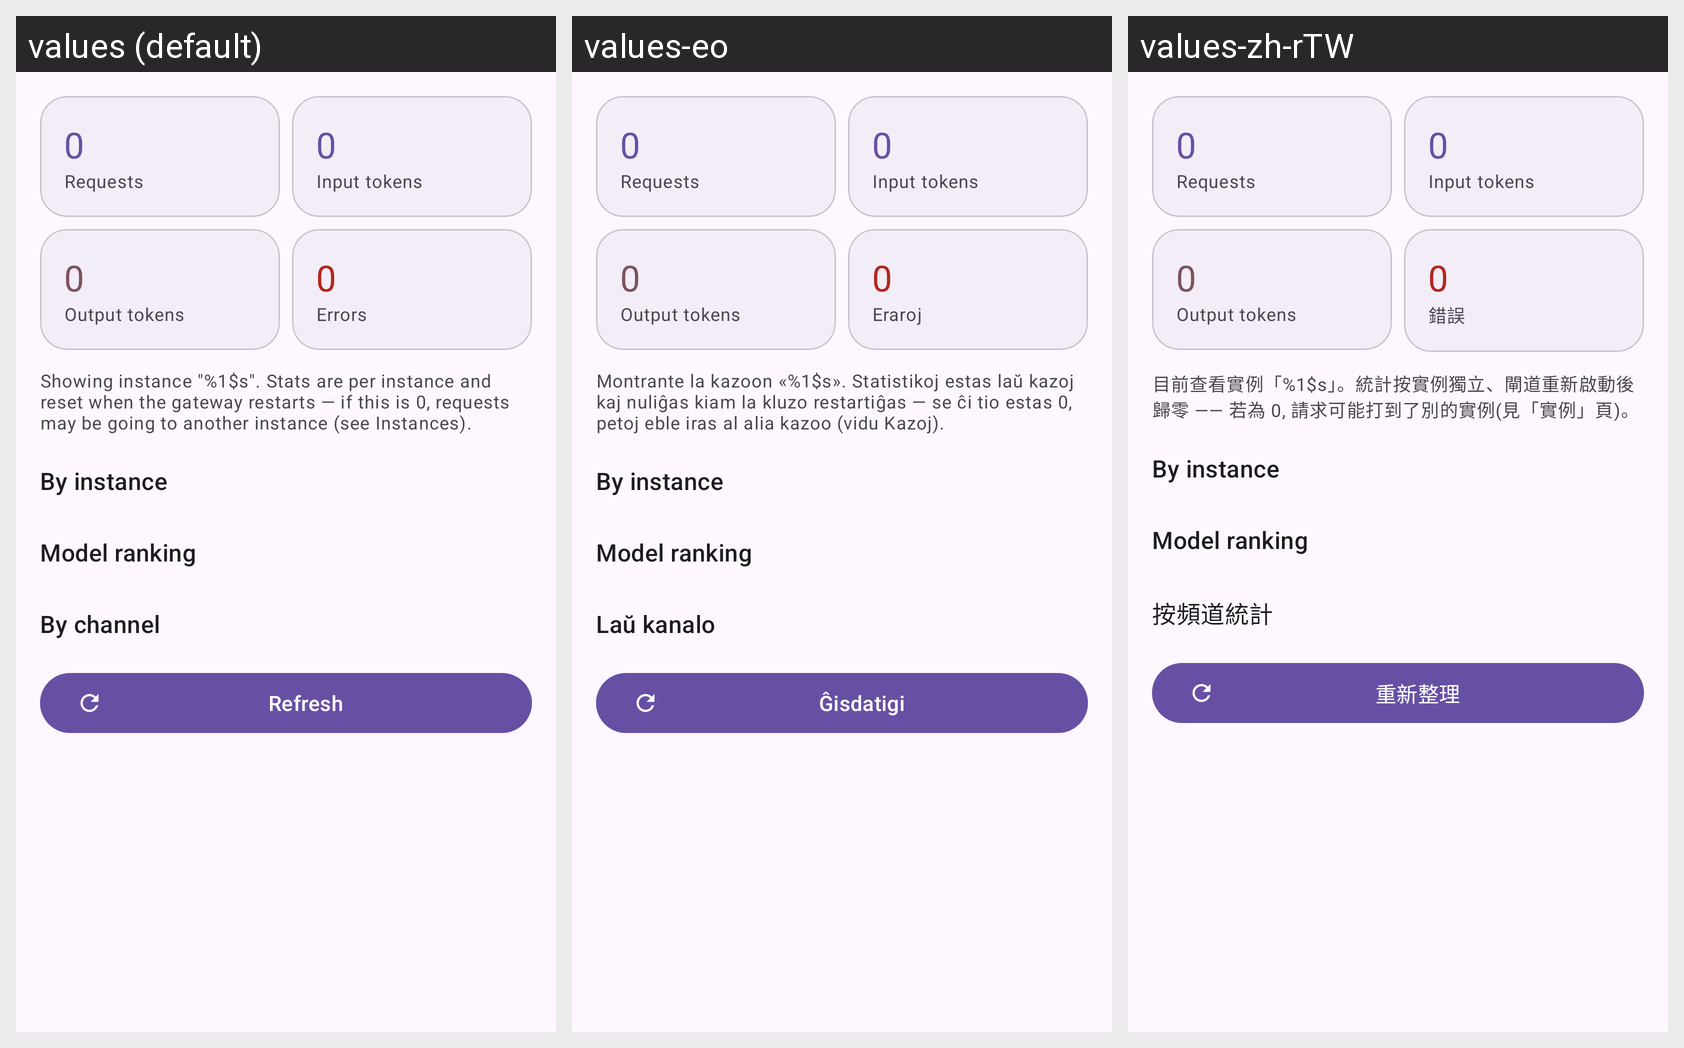

For this localized Android screen grid, give each drawn string resource with its value in every locale shown.
Android screen res/layout/fragment_stats.xml rendered under 3 locales, left to right: values (default), values-eo, values-zh-rTW. Device: Nexus 5 (rendered at 1080×1920; each locale shown at half size, 540×960, under a caption strip naming it); theme Theme.AIGateway.
Other locales in the repository, not shown: values-es, values-fr, values-ja, values-ko, values-ru, values-zh-rCN.
Strings drawn on this screen, with the default value and each locale's value (text and hints the layout hard-codes, and strings that could not be matched under every locale, appear in the picture but are not listed):

st_requests
  values: Requests
  values-eo: Requests  [not translated; the default value is used]
  values-zh-rTW: Requests  [not translated; the default value is used]

st_input_tokens
  values: Input tokens
  values-eo: Input tokens  [not translated; the default value is used]
  values-zh-rTW: Input tokens  [not translated; the default value is used]

st_output_tokens
  values: Output tokens
  values-eo: Output tokens  [not translated; the default value is used]
  values-zh-rTW: Output tokens  [not translated; the default value is used]

ov_errors
  values: Errors
  values-eo: Eraroj
  values-zh-rTW: 錯誤

st_hint
  values: Showing instance "%1$s". Stats are per instance and reset when the gateway restarts — if this is 0, requests may be going to another instance (see Instances).
  values-eo: Montrante la kazoon «%1$s». Statistikoj estas laŭ kazoj kaj nuliĝas kiam la kluzo restartiĝas — se ĉi tio estas 0, petoj eble iras al alia kazoo (vidu Kazoj).
  values-zh-rTW: 目前查看實例「%1$s」。統計按實例獨立、閘道重新啟動後歸零 —— 若為 0, 請求可能打到了別的實例(見「實例」頁)。

st_by_instance
  values: By instance
  values-eo: By instance  [not translated; the default value is used]
  values-zh-rTW: By instance  [not translated; the default value is used]

st_by_model
  values: Model ranking
  values-eo: Model ranking  [not translated; the default value is used]
  values-zh-rTW: Model ranking  [not translated; the default value is used]

st_by_channel
  values: By channel
  values-eo: Laŭ kanalo
  values-zh-rTW: 按頻道統計

refresh
  values: Refresh
  values-eo: Ĝisdatigi
  values-zh-rTW: 重新整理
